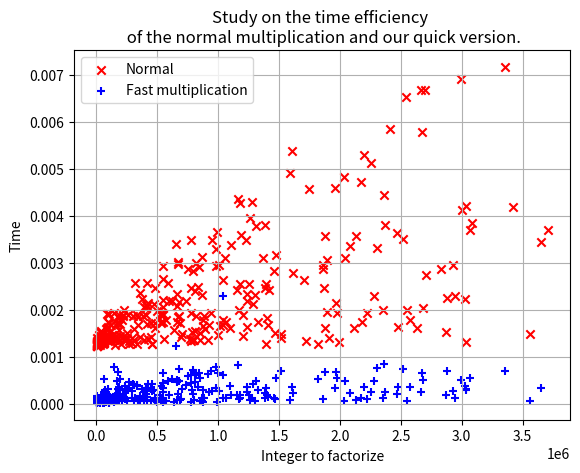

Python code for this plot:
import numpy as np
import matplotlib.pyplot as plt
import sys
from math import factorial as fact
from time import time

# https://en.wikipedia.org/wiki/Lenstra_elliptic-curve_factorization#Algorithm
# https://stackoverflow.com/questions/31074172/elliptic-curve-point-addition-over-a-finite-field-in-python

sys.setrecursionlimit(10000)


def valid_point(x: int, y: int, a: int, b: int, n: int):
    """
    Checks if a points is on an elliptic curve given by parameters.
    :param x: abciss
    :param y: ordinate
    :param a: first parameter of the curve
    :param b: second parameter
    :param n: modulus parameter.
    :return:
    """
    return (pow(y, 2) % n) == ((pow(x, 3) + a * x + b) % n)


def create_random_point(n: int):
    """
    Returns randomly chosen coordinates in the Z/nZ space.
    :param n: the order of the Z/nZ space.
    :return: A tuple of two int values.
    """
    return np.random.randint(n), np.random.randint(n)


# TODO use other specific types of curves such as Edward curves ?
def create_random_elliptic(n: int):
    """
    Returns the equation of a random elliptic curve and a non trivial point on this curve.
    The equation is of the form : y^2 = x^3 + ax + b (mod n).
    The point is a tuple (x_o, y_o) such that b=y_{0}^{2}-x_{0}^{3}-ax_{0} (mod n)

    :param n: the order of the Z/nZ space in which the curve is.
    :return: A list consisting of 4 int values which are respectively a, b, x_{0} and y_{0}
    """
    x_0, y_0 = create_random_point(n)
    a = np.random.randint(n)
    b = (pow(y_0, 2, n) - pow(x_0, 3, n) - a * x_0) % n

    if 4 * pow(a, 3, n) + 27 * pow(b, 2, n) == 0:
        return create_random_elliptic(n)

    return [a, b, x_0, y_0]


def plot_elliptic_real_curve(n: int):
    """
    Plots a random elliptic curve on R.
    :return:
    """
    # Thanks to : https://stackoverflow.com/questions/19756043/python-matplotlib-elliptic-curves
    [a, b, _, _] = create_random_elliptic(n)
    plt.clf()
    plt.title(f"Elliptic curve for a = {a} and b = {b}")

    y, x = np.ogrid[-10:10:100j, -10:10:100j]
    plt.contour(x.ravel(), y.ravel(), pow(y, 2) - pow(x, 3) - x * a - b, [0])
    plt.grid()
    plt.show()


def plot_elliptic_in_z(n: int, plot_points=False):
    """
    Plots an elliptic curve on Z/nZ, can also add points calculated on it.
    :param n: The n in Z/nZ
    :param plot_points: Boolean to know wether to plot points or not.
    """
    [a, b, x, y] = create_random_elliptic(n)
    abscisses = [x]
    ordinates = [y]

    possibilities = np.arange(n)
    for i in possibilities:
        for j in possibilities:
            if valid_point(i, j, a, b, n):
                abscisses.append(i)
                ordinates.append(j)

    plt.clf()
    plt.title(f"Elliptic curve on Z/pZ for a = {a} and b = {b} and p = {n}")
    plt.scatter(abscisses, ordinates)
    ax = plt.gca()
    plt.grid()

    if plot_points:
        sum_x = [x]
        sum_y = [y]
        ax.annotate("P", (x, y), xytext=(10, 10), textcoords='offset points')
        for i in range(6):
            ret, l = elliptic_addition(n, a, b, x, y)
            if ret == 1:
                x, y = l
                sum_x.append(x)
                sum_y.append(y)
                ax.annotate(f"{i + 2}P", (x, y), xytext=(10, 10), textcoords='offset points')

        plt.scatter(sum_x, sum_y, marker="x", c="r")

    plt.show()


def inv_mod_n(n: int, x: int):
    """
    Returns the inverse of x modulus n.
    """
    assert (np.gcd(n, x) == 1)

    # To compute the inverse of
    return pow(x, -1, n)


"""
def elliptic_inverse(n: int, x_p: int, y_p: int):
    return x_p, (-y_p) % n
"""


def elliptic_addition(n: int, a: int, b: int, x_p: int, y_p: int, x_q: int = -1, y_q: int = -1):
    """
    Returns the sum of P = (x_p, y_p) and Q = (x_q, y_q) on a curve. If Q is not given, returns 2P.
    """
    if x_q < 0:
        x_q = x_p
    if y_q < 0:
        y_q = y_p

    assert (0 <= x_p < n and 0 <= x_q < n and 0 <= y_p < n and 0 <= y_q < n)

    if x_p != x_q:
        # Compute the slope and the ordinate of the line between p and q
        u = (y_p - y_q) % n
        v = (x_p - x_q)
    elif y_p != 0:
        u = (3 * pow(x_p, 2, n) + a) % n
        v = (2 * y_p)
    else:
        # Either P, Q or P + Q is the origin which we are not interested in.
        return 2, []

    try:
        v = inv_mod_n(n, v)
    except Exception as e:
        # v is a factor of n
        return 0, [np.gcd(n, v)]

    s = (u * v) % n
    x_r = (pow(s, 2) - x_p - x_q) % n
    # This y is the opposite of what we want.
    y_r = (y_p + s * (x_r - x_p)) % n
    y_r = (-y_r) % n

    assert (valid_point(x_r, y_r, a, b, n))
    assert (valid_point(x_r, -y_r, a, b, n))

    return 1, [x_r, y_r]


def elliptic_multiplication(n: int, a: int, b: int, x: int, y: int, k: int):
    """
    Method used to compute k times the point P = (x, y) on an elliptic curve.
    """
    assert (type(k) == int)

    if k == 0:
        return 2, []
    elif k == 1:
        # We return P
        return 1, [x, y]
    elif k == 2:
        # We return the result of P + P
        return elliptic_addition(n, a, b, x, y)
    else:
        ret_code, l = elliptic_multiplication(n, a, b, x, y, k - 1)
        # However we must check if (k- 1) * P is indeed a true point or not.
        if ret_code == 1:
            x2, y2 = l
            return elliptic_addition(n, a, b, x, y, x2, y2)
        elif ret_code == 2:
            # At some point we encountered a sum such that we reached the infinite O, catching it as soon as it arises,
            # we ensure we just have to give back our point.
            return 1, [x, y]
        else:
            return ret_code, l


# This function is working but might not be needed since calculating k * P this way may go over a case where
# j * P returns an error and a factor of n, with j < k and overlooked by this method.
def quick_elliptic_multiplication(n: int, a: int, b: int, x: int, y: int, k: int):
    """
    Method inspired of quick exponentiation used to compute k times the point P = (x, y) on an elliptic curve.
    """
    assert (type(k) == int)

    if k == 0:
        return 2, []
    elif k == 1:
        # We return P
        return 1, [x, y]
    elif k == 2:
        # We return the result of P + P
        return elliptic_addition(n, a, b, x, y)

    else:
        if k % 2 == 0:
            # We want to return k//2 * P + k//2 * P
            ret_code, l = quick_elliptic_multiplication(n, a, b, x, y, k // 2)

            # However we must check if k//2 * P is indeed a true point or not.
            if ret_code == 1:
                x2, y2 = l
                return elliptic_addition(n, a, b, x2, y2)
            else:
                # Either the result was O and we can't do more or we found a factor and want to give it.
                return ret_code, l

        else:
            # We want to return P +  k//2 * P + k//2 * P
            ret_code, l = quick_elliptic_multiplication(n, a, b, x, y, (k - 1) // 2)
            if ret_code == 1:
                x2, y2 = l
                ret_code2, l2 = elliptic_addition(n, a, b, x2, y2)
                if ret_code2 == 1:
                    x3, y3 = l2
                    return elliptic_addition(n, a, b, x, y, x3, y3)
                else:
                    return ret_code2, l2
            elif ret_code == 2:
                # K//2 * P is O, thus our current result is just P
                return 1, [x, y]
            else:
                return ret_code, l


def lenstra(n: int, quick=True, use_loop=True, loop=0, fact_size=7):
    """
    Method resorting to elliptic curves to try and find a factor of n.
    Loop helps to ensure we don't have an infinite recursion
    """
    a, b, x, y = create_random_elliptic(n)
    k = fact(fact_size)
    if quick:
        ret_code, res = quick_elliptic_multiplication(n, a, b, x, y, k)
    else:
        ret_code, res = elliptic_multiplication(n, a, b, x, y, k)

    if ret_code == 0:
        return res
    else:
        if use_loop and loop > 10:
            return res
        else:
            return lenstra(n, quick, use_loop, loop + 1)


def list_primes(n: int):
    """
    Function using our lenstra function to list primes.
    :param n: The maximum integer whose primality we want to test.
    :return:
    """
    a = np.arange(3, n + 1)
    primes = [2]
    for i in a:
        res = lenstra(int(i))
        if len(res) in [0, 2]:
            primes.append(i)

    return primes


def study_speed_lenstra(n: int, k: int):
    primes = list_primes(n)
    N = len(primes)
    times_slow = []
    times_quick = []
    x_slow = []
    x_quick = []

    for _ in range(k):
        a = np.random.randint(N)
        b = np.random.randint(N)
        # We don't want the same prime twice.
        if a == b:
            b = (a + 1) % len(primes)

        n = int(primes[a] * primes[b])

        t = time()
        res_slow = lenstra(n, False)
        if len(res_slow) == 1:
            times_slow.append(time() - t)
            x_slow.append(n)

        t = time()
        res_quick = lenstra(n)
        if len(res_quick) == 1:
            times_quick.append(time() - t)
            x_quick.append(n)

    plt.clf()
    plt.title("Study on the time efficiency \n of the normal multiplication and our quick version.")
    plt.grid()
    plt.xlabel("Integer to factorize")
    plt.ylabel("Time")
    plt.scatter(x_slow, times_slow, marker="x", c="r", label="Normal")
    plt.scatter(x_quick, times_quick, marker="+", c="b", label="Fast multiplication")
    plt.legend()
    plt.show()

    print(len(x_slow), len(x_quick), k)
    return


if __name__ == "__main__":
    # print(lenstra(2 * 3))
    # plot_elliptic_in_z(59, True)
    study_speed_lenstra(2000, 300)
